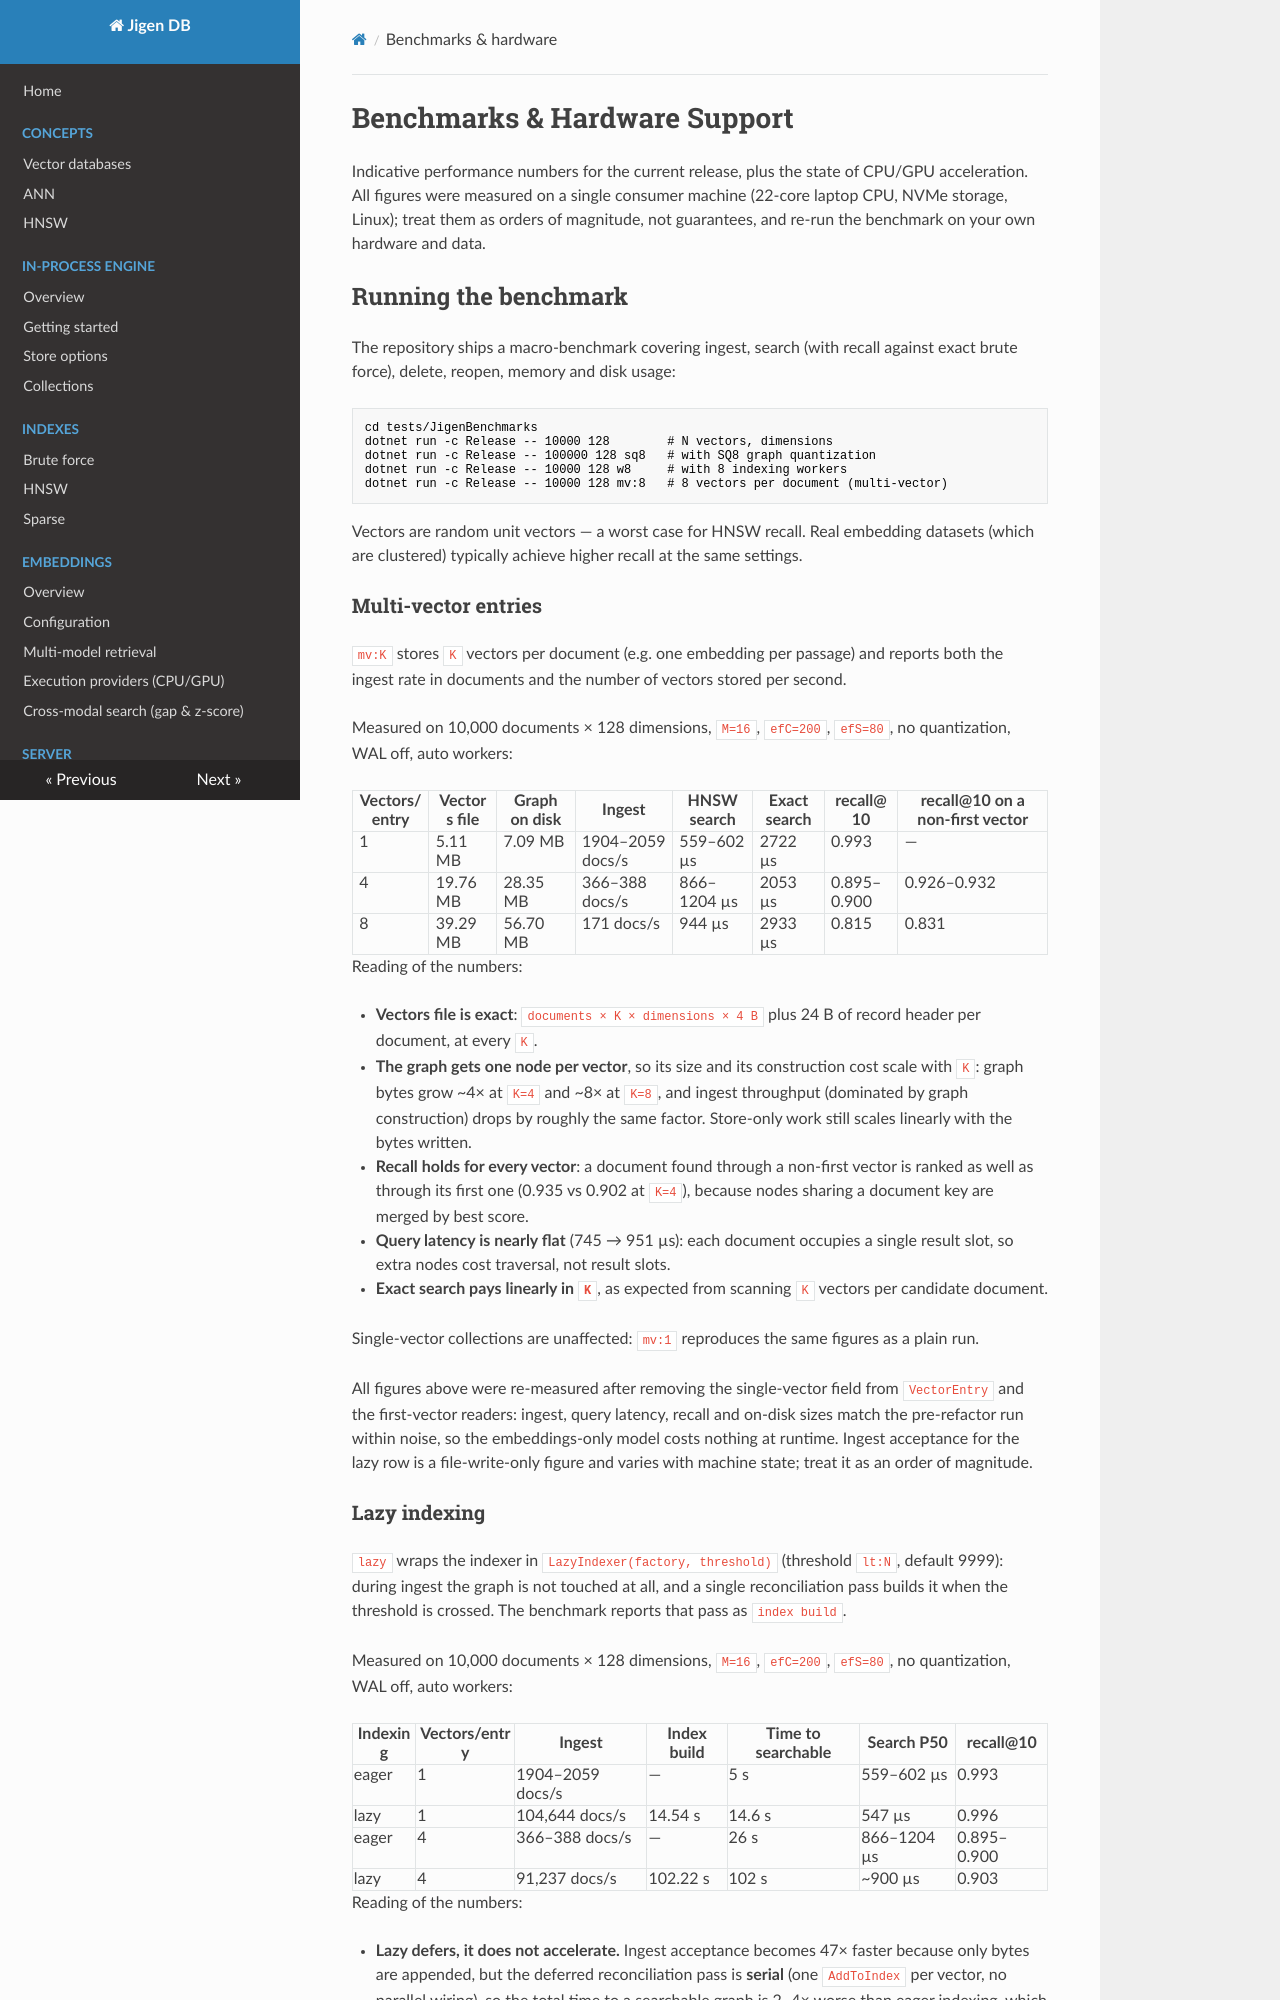

repository: ppossanzini/Jigen · page: benchmarks/index.html · generator: mkdocs

# Benchmarks & Hardware Support

Indicative performance numbers for the current release, plus the state of CPU/GPU acceleration. All figures were measured on a single consumer machine (22-core laptop CPU, NVMe storage, Linux); treat them as orders of magnitude, not guarantees, and re-run the benchmark on your own hardware and data.

## Running the benchmark

The repository ships a macro-benchmark covering ingest, search (with recall against exact brute force), delete, reopen, memory and disk usage:

```bash
cd tests/JigenBenchmarks
dotnet run -c Release -- 10000 128        # N vectors, dimensions
dotnet run -c Release -- 100000 128 sq8   # with SQ8 graph quantization
dotnet run -c Release -- 10000 128 w8     # with 8 indexing workers
dotnet run -c Release -- 10000 128 mv:8   # 8 vectors per document (multi-vector)
```

Vectors are random unit vectors — a worst case for HNSW recall. Real embedding datasets (which are clustered) typically achieve higher recall at the same settings.

### Multi-vector entries

`mv:K` stores `K` vectors per document (e.g. one embedding per passage) and reports both the ingest rate in documents and the number of vectors stored per second.

Measured on 10,000 documents × 128 dimensions, `M=16`, `efC=200`, `efS=80`, no quantization, WAL off, auto workers:

| Vectors/entry | Vectors file | Graph on disk | Ingest | HNSW search | Exact search | recall@10 | recall@10 on a non-first vector |
|---|---|---|---|---|---|---|---|
| 1 | 5.11 MB | 7.09 MB | 1904–2059 docs/s | 559–602 µs | 2722 µs | 0.993 | — |
| 4 | 19.76 MB | 28.35 MB | 366–388 docs/s | 866–1204 µs | 2053 µs | 0.895–0.900 | 0.926–0.932 |
| 8 | 39.29 MB | 56.70 MB | 171 docs/s | 944 µs | 2933 µs | 0.815 | 0.831 |

Reading of the numbers:

- **Vectors file is exact**: `documents × K × dimensions × 4 B` plus 24 B of record header per document, at every `K`.
- **The graph gets one node per vector**, so its size and its construction cost scale with `K`: graph bytes grow ~4× at `K=4` and ~8× at `K=8`, and ingest throughput (dominated by graph construction) drops by roughly the same factor. Store-only work still scales linearly with the bytes written.
- **Recall holds for every vector**: a document found through a non-first vector is ranked as well as through its first one (0.935 vs 0.902 at `K=4`), because nodes sharing a document key are merged by best score.
- **Query latency is nearly flat** (745 → 951 µs): each document occupies a single result slot, so extra nodes cost traversal, not result slots.
- **Exact search pays linearly in `K`**, as expected from scanning `K` vectors per candidate document.

Single-vector collections are unaffected: `mv:1` reproduces the same figures as a plain run.

All figures above were re-measured after removing the single-vector field from `VectorEntry` and the first-vector readers: ingest, query latency, recall and on-disk sizes match the pre-refactor run within noise, so the embeddings-only model costs nothing at runtime. Ingest acceptance for the lazy row is a file-write-only figure and varies with machine state; treat it as an order of magnitude.
